Run: headless pygame with SDL's dummy video driver; simulated clock (each Clock.tick advances the game by its frame time, no real sleeping); random seed 0; keys injected as events and as key.get_pressed() state; no mouse input.
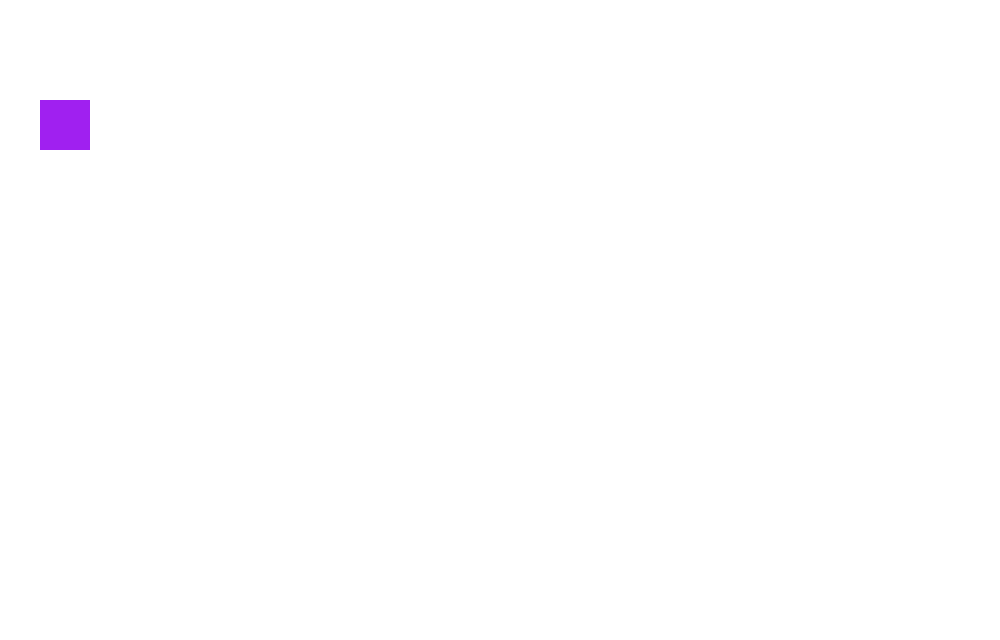
Frame 1 of 4 · flips 1–60 · no input
Frame 2 of 4 · flips 61–180 · tapped SPACE, RETURN · held RIGHT (→), D · screen unchanged from frame 1, image omitted
Frame 3 of 4 · flips 181–300 · held DOWN (↓), S · screen unchanged from frame 2, image omitted
Frame 4 of 4 · flips 301–420 · held LEFT (←), A, UP (↑), W · screen unchanged from frame 3, image omitted

The pygame program that drew these frames:

import pygame
pygame.init()
WIDTH = 1000
HEIGHT = 640
player = pygame.Rect(40, 100, 50, 50)
screen = pygame.display.set_mode((WIDTH, HEIGHT))
bg_color = "white"
running = True
while running == True:
    for event in pygame.event.get():
        if event.type == pygame.QUIT:
            running = False
        if event.type == pygame.KEYDOWN:
            if event.key == pygame.K_r:
                bg_color = "red"
            elif event.key == pygame.K_b:
                bg_color = "blue"
        
    screen.fill(bg_color)
    pygame.draw.rect(screen, "purple", player)
    pygame.display.update()
